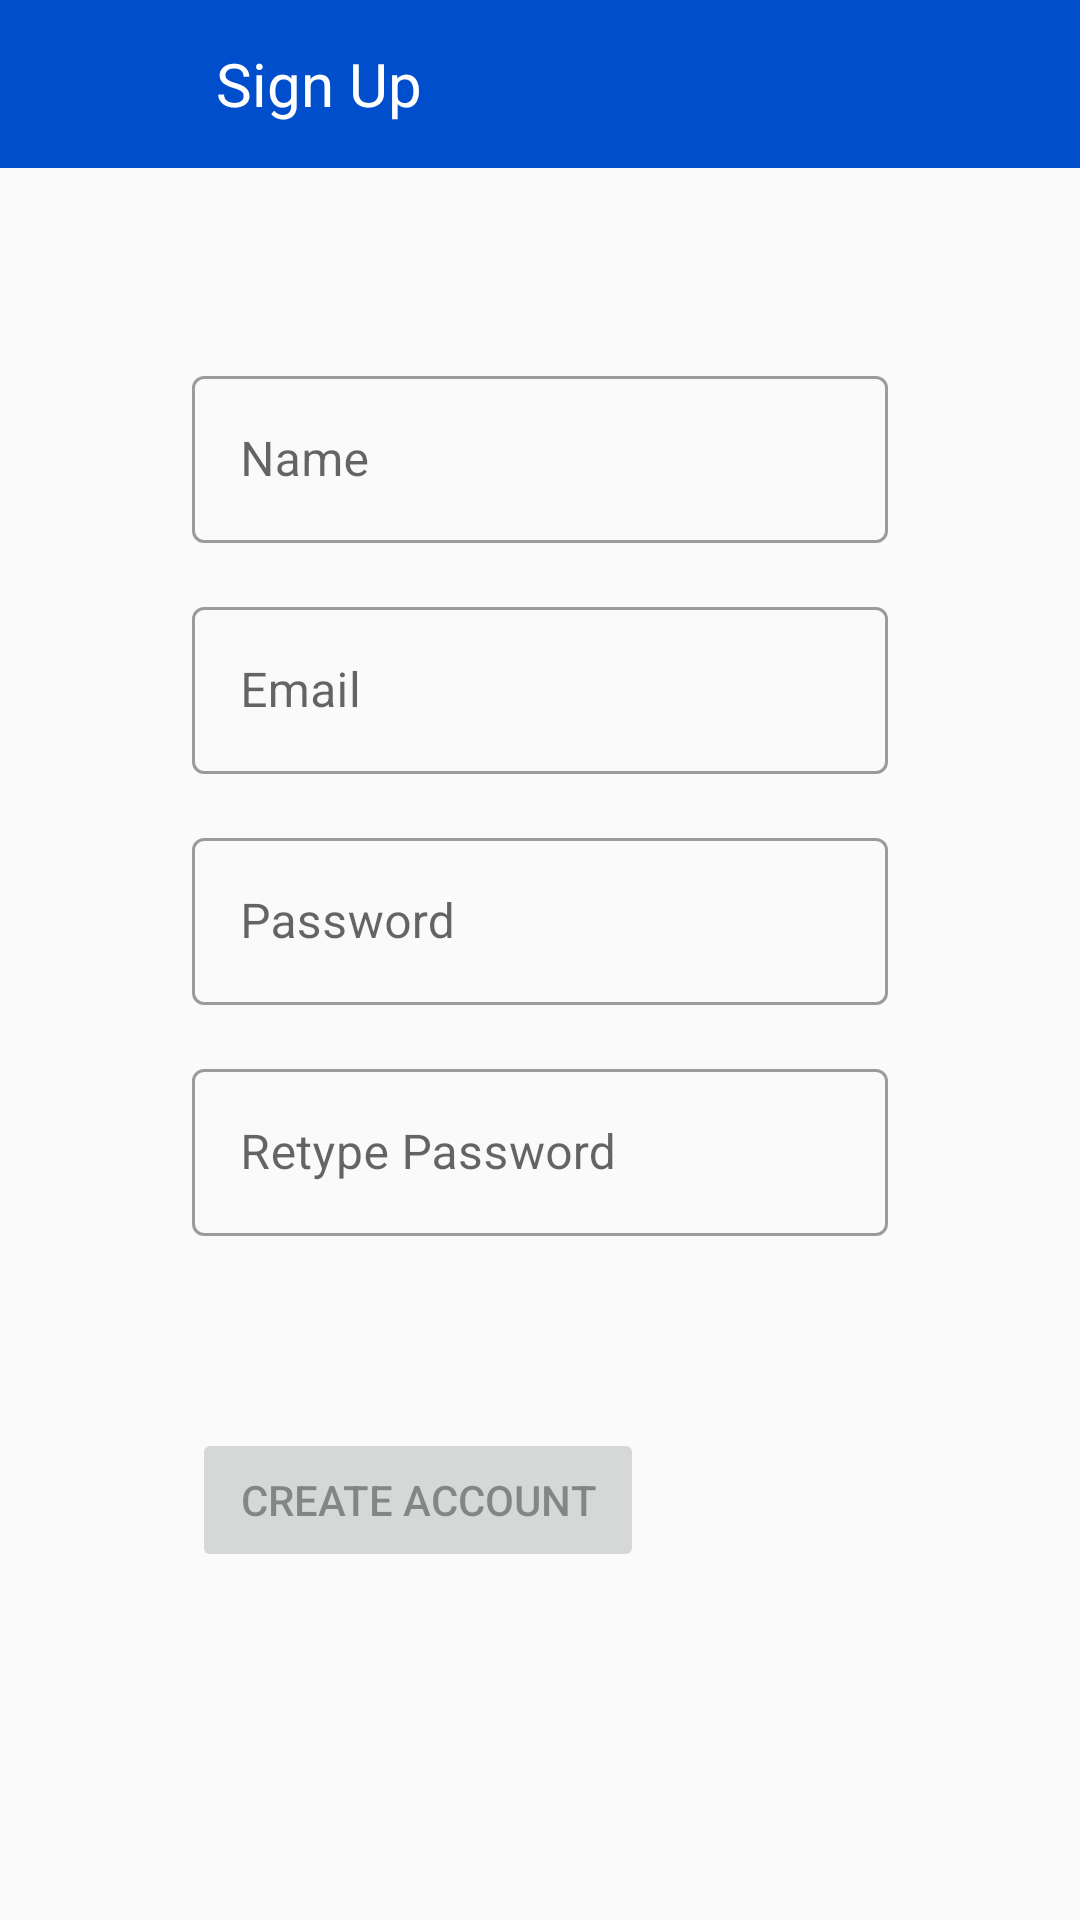

Reconstruct the res/layout file that produces this screen, plus the resources it refers to.
<!-- AndroidManifest.xml: activity theme AppTheme.NoActionBar -->
<!-- res/layout/activity_sign_up.xml -->
<?xml version="1.0" encoding="utf-8"?>
<androidx.constraintlayout.widget.ConstraintLayout xmlns:android="http://schemas.android.com/apk/res/android"
    xmlns:app="http://schemas.android.com/apk/res-auto"
    xmlns:tools="http://schemas.android.com/tools"
    android:id="@+id/signup_layout"
    android:layout_width="match_parent"
    android:layout_height="match_parent"
    tools:context=".SignUpActivity">

    <com.google.android.material.appbar.AppBarLayout
        android:id="@+id/signupactivity_app_bar"
        android:layout_width="match_parent"
        android:layout_height="?attr/actionBarSize"
        android:theme="@style/AppTheme.NoActionBar.AppBar"
        app:layout_constraintStart_toStartOf="parent"
        app:layout_constraintTop_toTopOf="parent">

        <LinearLayout
            android:layout_width="match_parent"
            android:layout_height="match_parent">

            <ImageButton
                android:layout_width="?attr/actionBarSize"
                android:layout_height="?attr/actionBarSize"
                android:background="@drawable/action_bar_button_selectable"
                android:onClick="onBackPressed"
                app:srcCompat="@drawable/ic_arrow_back_white_24dp"
                android:contentDescription="@string/myapp_icon_button_content_desc" />

            <TextView
                android:layout_width="wrap_content"
                android:layout_height="wrap_content"
                android:layout_gravity="center_vertical"
                android:layout_marginStart="16dp"
                android:text="@string/myapp_signup_text"
                android:textColor="@android:color/white"
                android:textSize="20sp" />
        </LinearLayout>
    </com.google.android.material.appbar.AppBarLayout>

    <ScrollView
        android:layout_width="match_parent"
        android:layout_height="0dp"
        app:layout_constraintStart_toStartOf="parent"
        app:layout_constraintBottom_toBottomOf="parent"
        app:layout_constraintTop_toBottomOf="@id/signupactivity_app_bar">

        <androidx.constraintlayout.widget.ConstraintLayout
            android:layout_width="match_parent"
            android:layout_height="wrap_content"
            android:clipToPadding="false"
            android:paddingBottom="32dp">

            <ProgressBar
                android:id="@+id/signup_progressbar"
                android:layout_width="36dp"
                android:layout_height="36dp"
                android:layout_marginStart="10dp"
                android:theme="@style/AppTheme.MainProgressBar"
                android:visibility="gone"
                app:layout_constraintBottom_toBottomOf="@id/create_account_button"
                app:layout_constraintStart_toEndOf="@id/create_account_button"
                app:layout_constraintTop_toTopOf="@id/create_account_button" />

            <com.google.android.material.textfield.TextInputLayout
                android:id="@+id/signup_name_layout"
                style="@style/Widget.MaterialComponents.TextInputLayout.OutlinedBox"
                android:layout_width="0dp"
                android:layout_height="wrap_content"
                android:layout_marginStart="64dp"
                android:layout_marginTop="64dp"
                android:layout_marginEnd="64dp"
                app:layout_constraintEnd_toEndOf="parent"
                app:layout_constraintStart_toStartOf="parent"
                app:layout_constraintTop_toTopOf="parent">

                <com.google.android.material.textfield.TextInputEditText
                    android:id="@+id/signup_name"
                    android:layout_width="match_parent"
                    android:layout_height="wrap_content"
                    android:autofillHints="name"
                    android:hint="@string/myapp_name_text"
                    android:imeOptions="flagNoExtractUi|flagNoFullscreen"
                    android:inputType="textPersonName"
                    android:singleLine="true" />
            </com.google.android.material.textfield.TextInputLayout>

            <com.google.android.material.textfield.TextInputLayout
                android:id="@+id/signup_email_layout"
                style="@style/Widget.MaterialComponents.TextInputLayout.OutlinedBox"
                android:layout_width="0dp"
                android:layout_height="wrap_content"
                android:layout_marginStart="64dp"
                android:layout_marginTop="16dp"
                android:layout_marginEnd="64dp"
                app:layout_constraintEnd_toEndOf="parent"
                app:layout_constraintStart_toStartOf="parent"
                app:layout_constraintTop_toBottomOf="@id/signup_name_layout">

                <com.google.android.material.textfield.TextInputEditText
                    android:id="@+id/signup_email"
                    android:layout_width="match_parent"
                    android:layout_height="wrap_content"
                    android:autofillHints="email"
                    android:hint="@string/myapp_email_text"
                    android:imeOptions="flagNoExtractUi|flagNoFullscreen"
                    android:inputType="textEmailAddress"
                    android:singleLine="true" />
            </com.google.android.material.textfield.TextInputLayout>

            <com.google.android.material.textfield.TextInputLayout
                android:id="@+id/signup_pass_layout"
                style="@style/Widget.MaterialComponents.TextInputLayout.OutlinedBox"
                android:layout_width="0dp"
                android:layout_height="wrap_content"
                android:layout_marginStart="64dp"
                android:layout_marginTop="16dp"
                android:layout_marginEnd="64dp"
                app:layout_constraintEnd_toEndOf="parent"
                app:layout_constraintStart_toStartOf="parent"
                app:layout_constraintTop_toBottomOf="@id/signup_email_layout">

                <com.google.android.material.textfield.TextInputEditText
                    android:id="@+id/signup_pass"
                    android:layout_width="match_parent"
                    android:layout_height="wrap_content"
                    android:autofillHints="password"
                    android:hint="@string/myapp_password_text"
                    android:imeOptions="flagNoExtractUi|flagNoFullscreen"
                    android:inputType="textPassword"
                    android:singleLine="true" />
            </com.google.android.material.textfield.TextInputLayout>

            <com.google.android.material.textfield.TextInputLayout
                android:id="@+id/signup_pass2_layout"
                style="@style/Widget.MaterialComponents.TextInputLayout.OutlinedBox"
                android:layout_width="0dp"
                android:layout_height="wrap_content"
                android:layout_marginStart="64dp"
                android:layout_marginTop="16dp"
                android:layout_marginEnd="64dp"
                app:layout_constraintEnd_toEndOf="parent"
                app:layout_constraintStart_toStartOf="parent"
                app:layout_constraintTop_toBottomOf="@id/signup_pass_layout">

                <com.google.android.material.textfield.TextInputEditText
                    android:id="@+id/signup_pass2"
                    android:layout_width="match_parent"
                    android:layout_height="wrap_content"
                    android:autofillHints="password"
                    android:hint="@string/myapp_retype_password_text"
                    android:imeOptions="flagNoExtractUi|flagNoFullscreen"
                    android:inputType="textPassword"
                    android:singleLine="true" />
            </com.google.android.material.textfield.TextInputLayout>

            <Button
                android:id="@+id/create_account_button"
                android:layout_width="wrap_content"
                android:layout_height="wrap_content"
                android:layout_marginStart="64dp"
                android:layout_marginTop="64dp"
                android:enabled="false"
                android:onClick="createAccount"
                android:text="@string/myapp_createAccount_text"
                android:theme="@style/Widget.MaterialComponents.Button.myButtonTheme"
                app:layout_constraintStart_toStartOf="parent"
                app:layout_constraintTop_toBottomOf="@+id/signup_pass2_layout" />
        </androidx.constraintlayout.widget.ConstraintLayout>
    </ScrollView>
</androidx.constraintlayout.widget.ConstraintLayout>
<!-- resources referenced by this layout -->
<resources>
  <!-- drawable action_bar_button_selectable (drawable) -->
  <?xml version="1.0" encoding="utf-8"?>
  <selector xmlns:android="http://schemas.android.com/apk/res/android">
      <item android:state_pressed="true"
          android:bottom="8dp"
          android:top="8dp"
          android:left="8dp"
          android:right="8dp">
          <shape android:shape="oval">
              <solid android:color="?attr/colorControlHighlight"/>
          </shape>
      </item>
  </selector>
  <string name="myapp_createAccount_text" translatable="true">Create Account</string>
  <string name="myapp_email_text" translatable="true">Email</string>
  <string name="myapp_icon_button_content_desc" translatable="true">Icon Button</string>
  <string name="myapp_name_text" translatable="true">Name</string>
  <string name="myapp_password_text" translatable="true">Password</string>
  <string name="myapp_retype_password_text" translatable="true">Retype Password</string>
  <string name="myapp_signup_text" translatable="true">Sign Up</string>
  <style name="AppTheme.MainProgressBar">
          <item name="colorAccent">@color/colorPrimary</item>
      </style>
  <style name="AppTheme.NoActionBar.AppBar">
          <item name="colorControlHighlight">@color/colorPrimaryDarkLight</item>
      </style>
  <style name="Widget.MaterialComponents.Button.myButtonTheme">
          <item name="colorPrimary">@color/colorPrimary</item>
          <item name="colorPrimaryDark">@color/colorPrimaryDark</item>
          <item name="colorAccent">@color/colorAccent</item>
      </style>
  <style name="AppTheme.NoActionBar">
          <item name="windowActionBar">false</item>
          <item name="windowNoTitle">true</item>
      </style>
  <color name="colorPrimary">#2979ff</color>
  <color name="colorPrimaryDarkLight">#5d79ff</color>
  <color name="colorPrimaryDark">#004ecb</color>
  <color name="colorAccent">#75a7ff</color>
</resources>
